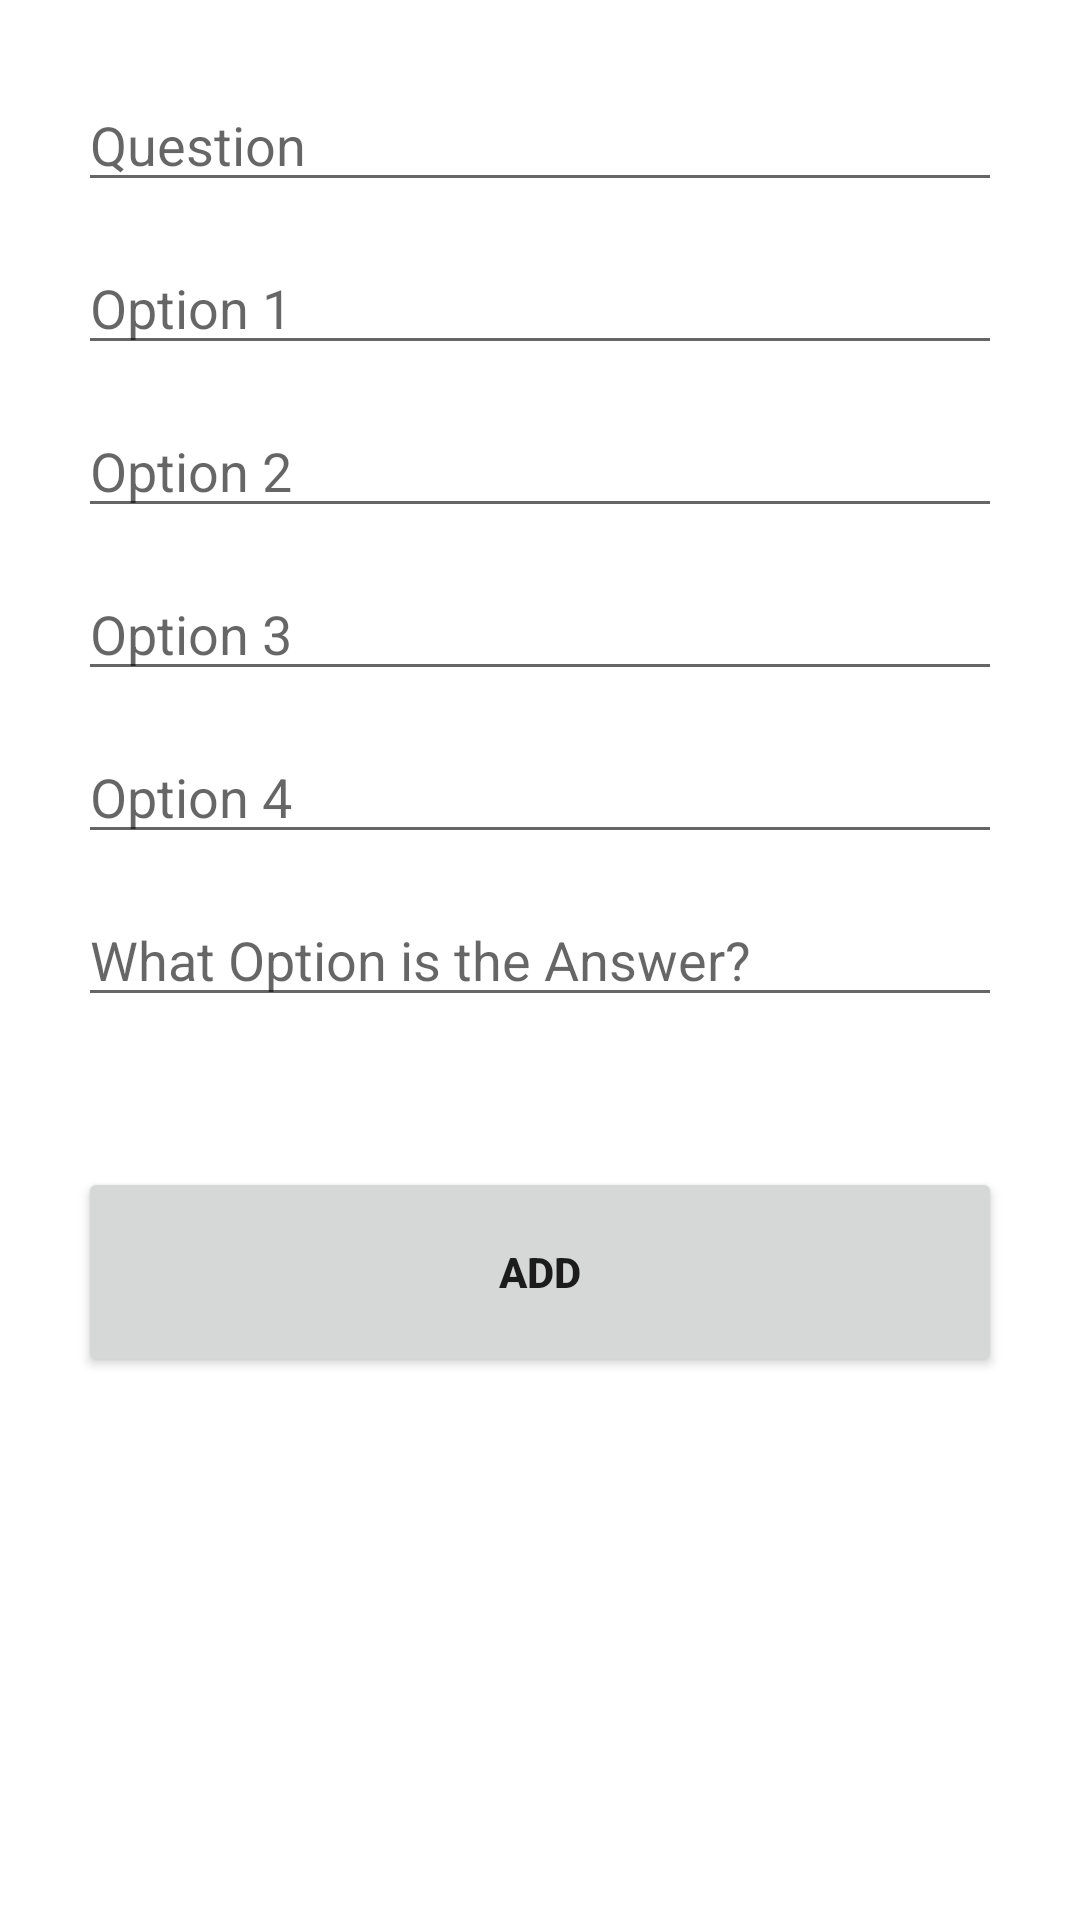

Android layout source for this screen:
<!-- AndroidManifest.xml: application theme Theme.QuizProCAI -->
<!-- res/layout/add_question_dialog.xml -->
<?xml version="1.0" encoding="utf-8"?>
<androidx.constraintlayout.widget.ConstraintLayout xmlns:android="http://schemas.android.com/apk/res/android"
    xmlns:app="http://schemas.android.com/apk/res-auto"
    xmlns:tools="http://schemas.android.com/tools"
    android:layout_width="350dp"
    android:layout_height="wrap_content"
    android:padding="10dp">

    <EditText
        android:id="@+id/txtAddQuestion"
        android:layout_width="match_parent"
        android:layout_height="wrap_content"
        android:layout_marginStart="16dp"
        android:layout_marginTop="16dp"
        android:layout_marginEnd="16dp"
        android:ems="10"
        android:hint="Question"
        android:inputType="text"
        android:textColor="@color/black"
        app:layout_constraintEnd_toEndOf="parent"
        app:layout_constraintStart_toStartOf="parent"
        app:layout_constraintTop_toTopOf="parent" />

    <EditText
        android:id="@+id/txtOption1"
        android:layout_width="match_parent"
        android:layout_height="wrap_content"
        android:layout_marginStart="16dp"
        android:layout_marginTop="13dp"
        android:layout_marginEnd="16dp"
        android:ems="10"
        android:hint="Option 1"
        android:inputType="textPersonName"
        app:layout_constraintEnd_toEndOf="parent"
        app:layout_constraintHorizontal_bias="0.0"
        app:layout_constraintStart_toStartOf="parent"
        app:layout_constraintTop_toBottomOf="@+id/txtAddQuestion" />

    <EditText
        android:id="@+id/txtOption2"
        android:layout_width="match_parent"
        android:layout_height="wrap_content"
        android:layout_marginStart="16dp"
        android:layout_marginTop="13dp"
        android:layout_marginEnd="16dp"
        android:ems="10"
        android:hint="Option 2"
        android:inputType="textPersonName"
        app:layout_constraintEnd_toEndOf="parent"
        app:layout_constraintHorizontal_bias="0.0"
        app:layout_constraintStart_toStartOf="parent"
        app:layout_constraintTop_toBottomOf="@+id/txtOption1" />

    <EditText
        android:id="@+id/txtOption3"
        android:layout_width="match_parent"
        android:layout_height="wrap_content"
        android:layout_marginStart="16dp"
        android:layout_marginTop="13dp"
        android:layout_marginEnd="16dp"
        android:ems="10"
        android:hint="Option 3"
        android:inputType="textPersonName"
        app:layout_constraintEnd_toEndOf="parent"
        app:layout_constraintHorizontal_bias="0.0"
        app:layout_constraintStart_toStartOf="parent"
        app:layout_constraintTop_toBottomOf="@+id/txtOption2" />

    <EditText
        android:id="@+id/txtOption4"
        android:layout_width="match_parent"
        android:layout_height="wrap_content"
        android:layout_marginStart="16dp"
        android:layout_marginTop="13dp"
        android:layout_marginEnd="16dp"
        android:ems="10"
        android:hint="Option 4"
        android:inputType="textPersonName"
        app:layout_constraintEnd_toEndOf="parent"
        app:layout_constraintHorizontal_bias="0.0"
        app:layout_constraintStart_toStartOf="parent"
        app:layout_constraintTop_toBottomOf="@+id/txtOption3" />

    <EditText
        android:id="@+id/txtAnswer"
        android:layout_width="match_parent"
        android:layout_height="wrap_content"
        android:layout_marginStart="16dp"
        android:layout_marginTop="13dp"
        android:layout_marginEnd="16dp"
        android:ems="10"
        android:hint="What Option is the Answer?"
        android:inputType="number"
        app:layout_constraintEnd_toEndOf="parent"
        app:layout_constraintHorizontal_bias="0.0"
        app:layout_constraintStart_toStartOf="parent"
        app:layout_constraintTop_toBottomOf="@+id/txtOption4" />

    <Button
        android:id="@+id/btnAddQuestion"
        android:layout_width="match_parent"
        android:layout_height="70dp"
        android:layout_marginStart="16dp"
        android:layout_marginTop="50dp"
        android:layout_marginEnd="16dp"
        android:layout_marginBottom="16dp"
        android:text="Add"
        android:textStyle="bold"
        app:layout_constraintBottom_toBottomOf="parent"
        app:layout_constraintEnd_toEndOf="@+id/txtAnswer"
        app:layout_constraintStart_toStartOf="@+id/txtAnswer"
        app:layout_constraintTop_toBottomOf="@+id/txtAnswer"
        app:layout_constraintVertical_bias="0.0" />


</androidx.constraintlayout.widget.ConstraintLayout>
<!-- resources referenced by this layout -->
<resources>
  <color name="black">#FF000000</color>
  <style name="Theme.QuizProCAI" parent="Theme.MaterialComponents.DayNight.NoActionBar">
          
          <item name="colorPrimary">@color/purple_700</item>
          <item name="colorPrimaryVariant">@color/purple_500</item>
          <item name="colorOnPrimary">@color/white</item>
          
          <item name="colorSecondary">@color/teal_200</item>
          <item name="colorSecondaryVariant">@color/teal_700</item>
          <item name="colorOnSecondary">@color/black</item>
          
          <item name="android:statusBarColor" tools:targetApi="l">?attr/colorPrimaryVariant</item>
          
      </style>
  <color name="purple_700">#FF3700B3</color>
  <color name="purple_500">#FF6200EE</color>
  <color name="white">#FFFFFFFF</color>
  <color name="teal_200">#FF03DAC5</color>
  <color name="teal_700">#FF018786</color>
</resources>
